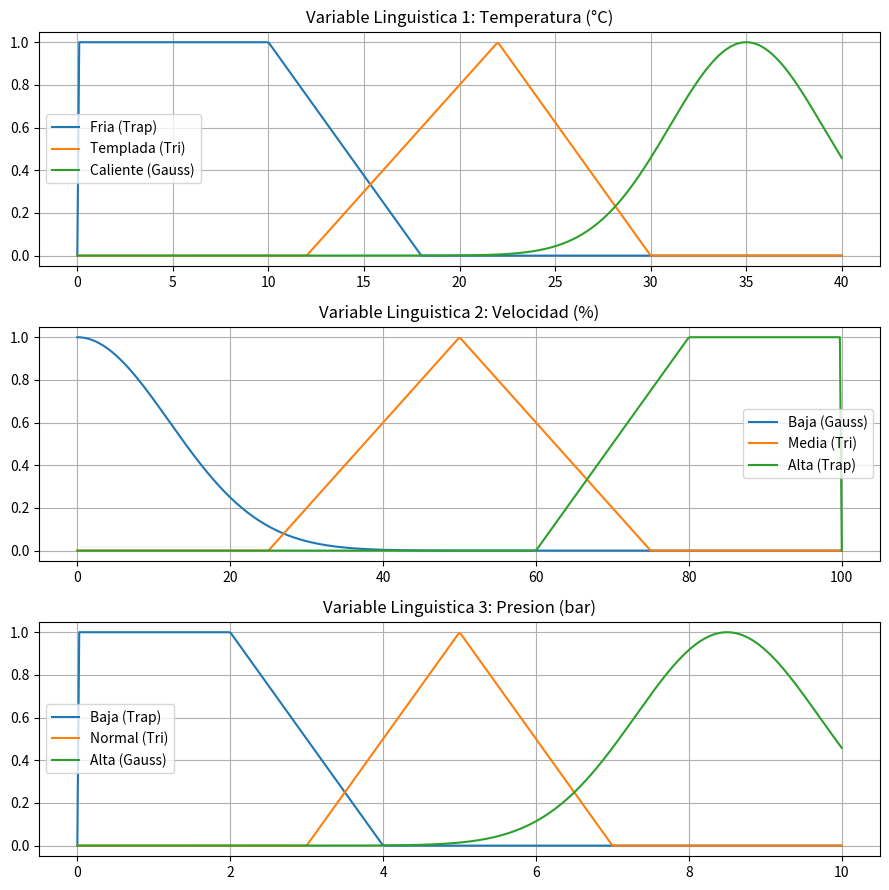

This figure's Python source:
import numpy as np
import matplotlib.pyplot as plt

# Funciones de Membresia (MF)
def trimf(x, params):
    a, b, c = params
    return np.maximum(0, np.minimum((x - a)/(b - a + 1e-9), (c - x)/(c - b + 1e-9)))

def trapmf(x, params):
    a, b, c, d = params
    return np.maximum(0, np.minimum(np.minimum((x - a)/(b - a + 1e-9), 1), (d - x)/(d - c + 1e-9)))

def gaussmf(x, params):
    sigma, mean = params
    return np.exp(-0.5 * ((x - mean) / sigma) ** 2)

# --- 1. Variable: Temperatura ([0, 40] °C) ---
x_temp = np.linspace(0, 40, 400)
temp_fria = trapmf(x_temp, [0, 0, 10, 18])       # Trapezoidal
temp_tempt = trimf(x_temp, [12, 22, 30])         # Triangular
temp_caliente = gaussmf(x_temp, [4.0, 35])        # Gaussiana

# --- 2. Variable: Velocidad del Ventilador ([0, 100] %) ---
x_vel = np.linspace(0, 100, 400)
vel_baja = gaussmf(x_vel, [12.0, 0])             # Gaussiana
vel_media = trimf(x_vel, [25, 50, 75])           # Triangular
vel_alta = trapmf(x_vel, [60, 80, 100, 100])     # Trapezoidal

# --- 3. Variable: Presion ([0, 10] bar) ---
x_pres = np.linspace(0, 10, 400)
pres_baja = trapmf(x_pres, [0, 0, 2, 4])         # Trapezoidal
pres_normal = trimf(x_pres, [3, 5, 7])           # Triangular
pres_alta = gaussmf(x_pres, [1.2, 8.5])          # Gaussiana

# Graficacion
fig, axs = plt.subplots(3, 1, figsize=(9, 9))

axs[0].plot(x_temp, temp_fria, label='Fria (Trap)')
axs[0].plot(x_temp, temp_tempt, label='Templada (Tri)')
axs[0].plot(x_temp, temp_caliente, label='Caliente (Gauss)')
axs[0].set_title('Variable Linguistica 1: Temperatura (°C)')
axs[0].legend(); axs[0].grid(True)

axs[1].plot(x_vel, vel_baja, label='Baja (Gauss)')
axs[1].plot(x_vel, vel_media, label='Media (Tri)')
axs[1].plot(x_vel, vel_alta, label='Alta (Trap)')
axs[1].set_title('Variable Linguistica 2: Velocidad (%)')
axs[1].legend(); axs[1].grid(True)

axs[2].plot(x_pres, pres_baja, label='Baja (Trap)')
axs[2].plot(x_pres, pres_normal, label='Normal (Tri)')
axs[2].plot(x_pres, pres_alta, label='Alta (Gauss)')
axs[2].set_title('Variable Linguistica 3: Presion (bar)')
axs[2].legend(); axs[2].grid(True)

plt.tight_layout()
plt.show()
